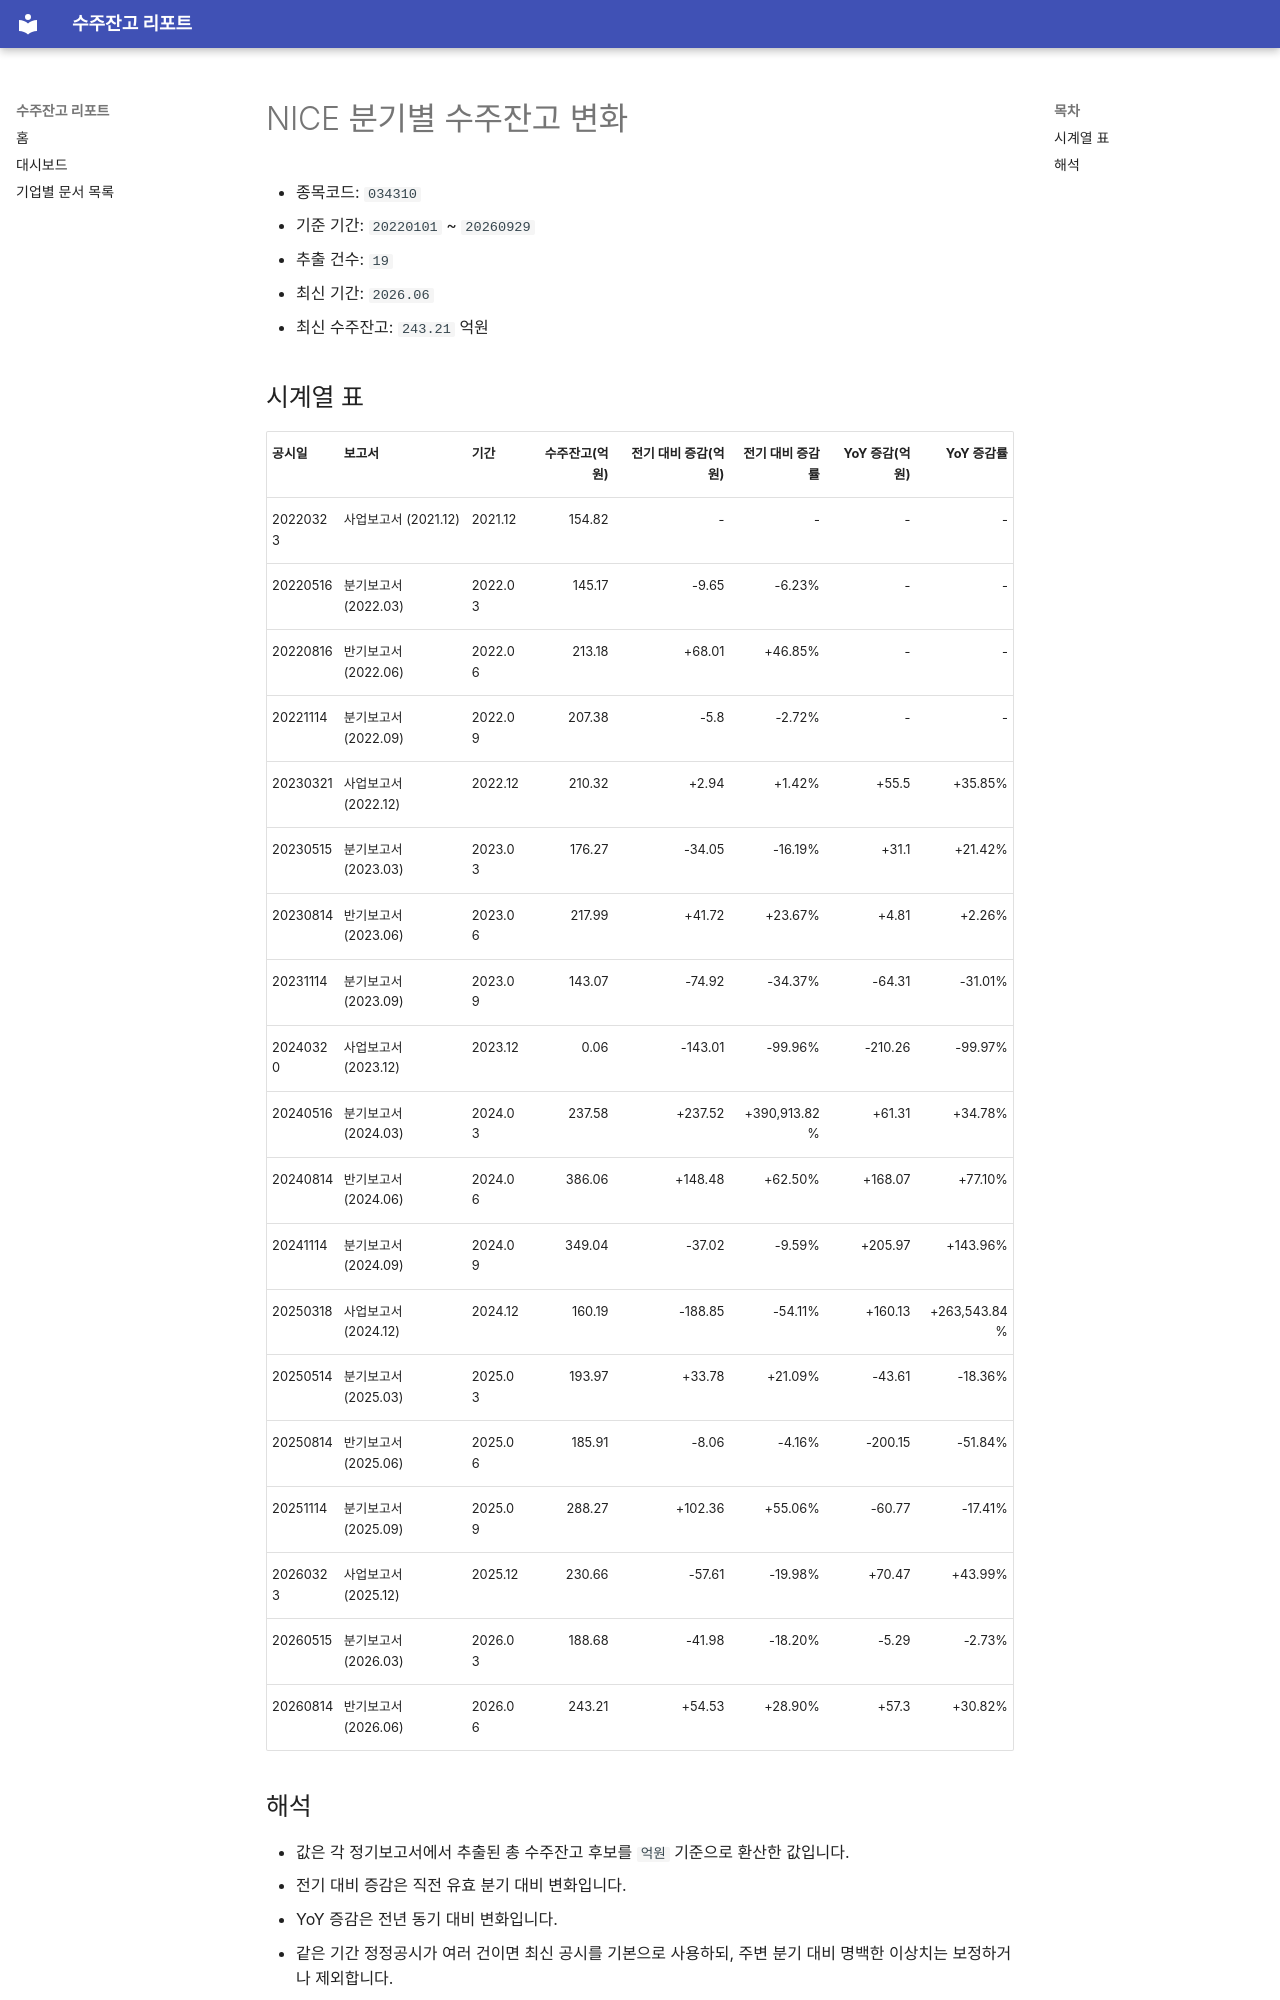

repository: agent-jaden/order-backlog-dashboard · page: companies/NICE_수주잔고(034310)/index.html · generator: mkdocs

# NICE 분기별 수주잔고 변화

- 종목코드: `034310`
- 기준 기간: `20220101` ~ `20260929`
- 추출 건수: `19`
- 최신 기간: `2026.06`
- 최신 수주잔고: `243.21` 억원

## 시계열 표

| 공시일 | 보고서 | 기간 | 수주잔고(억원) | 전기 대비 증감(억원) | 전기 대비 증감률 | YoY 증감(억원) | YoY 증감률 |
| --- | --- | --- | ---: | ---: | ---: | ---: | ---: |
| 20220323 | 사업보고서 (2021.12) | 2021.12 | 154.82 | - | - | - | - |
| 20220516 | 분기보고서 (2022.03) | 2022.03 | 145.17 | -9.65 | -6.23% | - | - |
| 20220816 | 반기보고서 (2022.06) | 2022.06 | 213.18 | +68.01 | +46.85% | - | - |
| 20221114 | 분기보고서 (2022.09) | 2022.09 | 207.38 | -5.8 | -2.72% | - | - |
| 20230321 | 사업보고서 (2022.12) | 2022.12 | 210.32 | +2.94 | +1.42% | +55.5 | +35.85% |
| 20230515 | 분기보고서 (2023.03) | 2023.03 | 176.27 | -34.05 | -16.19% | +31.1 | +21.42% |
| 20230814 | 반기보고서 (2023.06) | 2023.06 | 217.99 | +41.72 | +23.67% | +4.81 | +2.26% |
| 20231114 | 분기보고서 (2023.09) | 2023.09 | 143.07 | -74.92 | -34.37% | -64.31 | -31.01% |
| 20240320 | 사업보고서 (2023.12) | 2023.12 | 0.06 | -143.01 | -99.96% | -210.26 | -99.97% |
| 20240516 | 분기보고서 (2024.03) | 2024.03 | 237.58 | +237.52 | +390,913.82% | +61.31 | +34.78% |
| 20240814 | 반기보고서 (2024.06) | 2024.06 | 386.06 | +148.48 | +62.50% | +168.07 | +77.10% |
| 20241114 | 분기보고서 (2024.09) | 2024.09 | 349.04 | -37.02 | -9.59% | +205.97 | +143.96% |
| 20250318 | 사업보고서 (2024.12) | 2024.12 | 160.19 | -188.85 | -54.11% | +160.13 | +263,543.84% |
| 20250514 | 분기보고서 (2025.03) | 2025.03 | 193.97 | +33.78 | +21.09% | -43.61 | -18.36% |
| 20250814 | 반기보고서 (2025.06) | 2025.06 | 185.91 | -8.06 | -4.16% | -200.15 | -51.84% |
| 20251114 | 분기보고서 (2025.09) | 2025.09 | 288.27 | +102.36 | +55.06% | -60.77 | -17.41% |
| 20260323 | 사업보고서 (2025.12) | 2025.12 | 230.66 | -57.61 | -19.98% | +70.47 | +43.99% |
| 20260515 | 분기보고서 (2026.03) | 2026.03 | 188.68 | -41.98 | -18.20% | -5.29 | -2.73% |
| 20260814 | 반기보고서 (2026.06) | 2026.06 | 243.21 | +54.53 | +28.90% | +57.3 | +30.82% |
